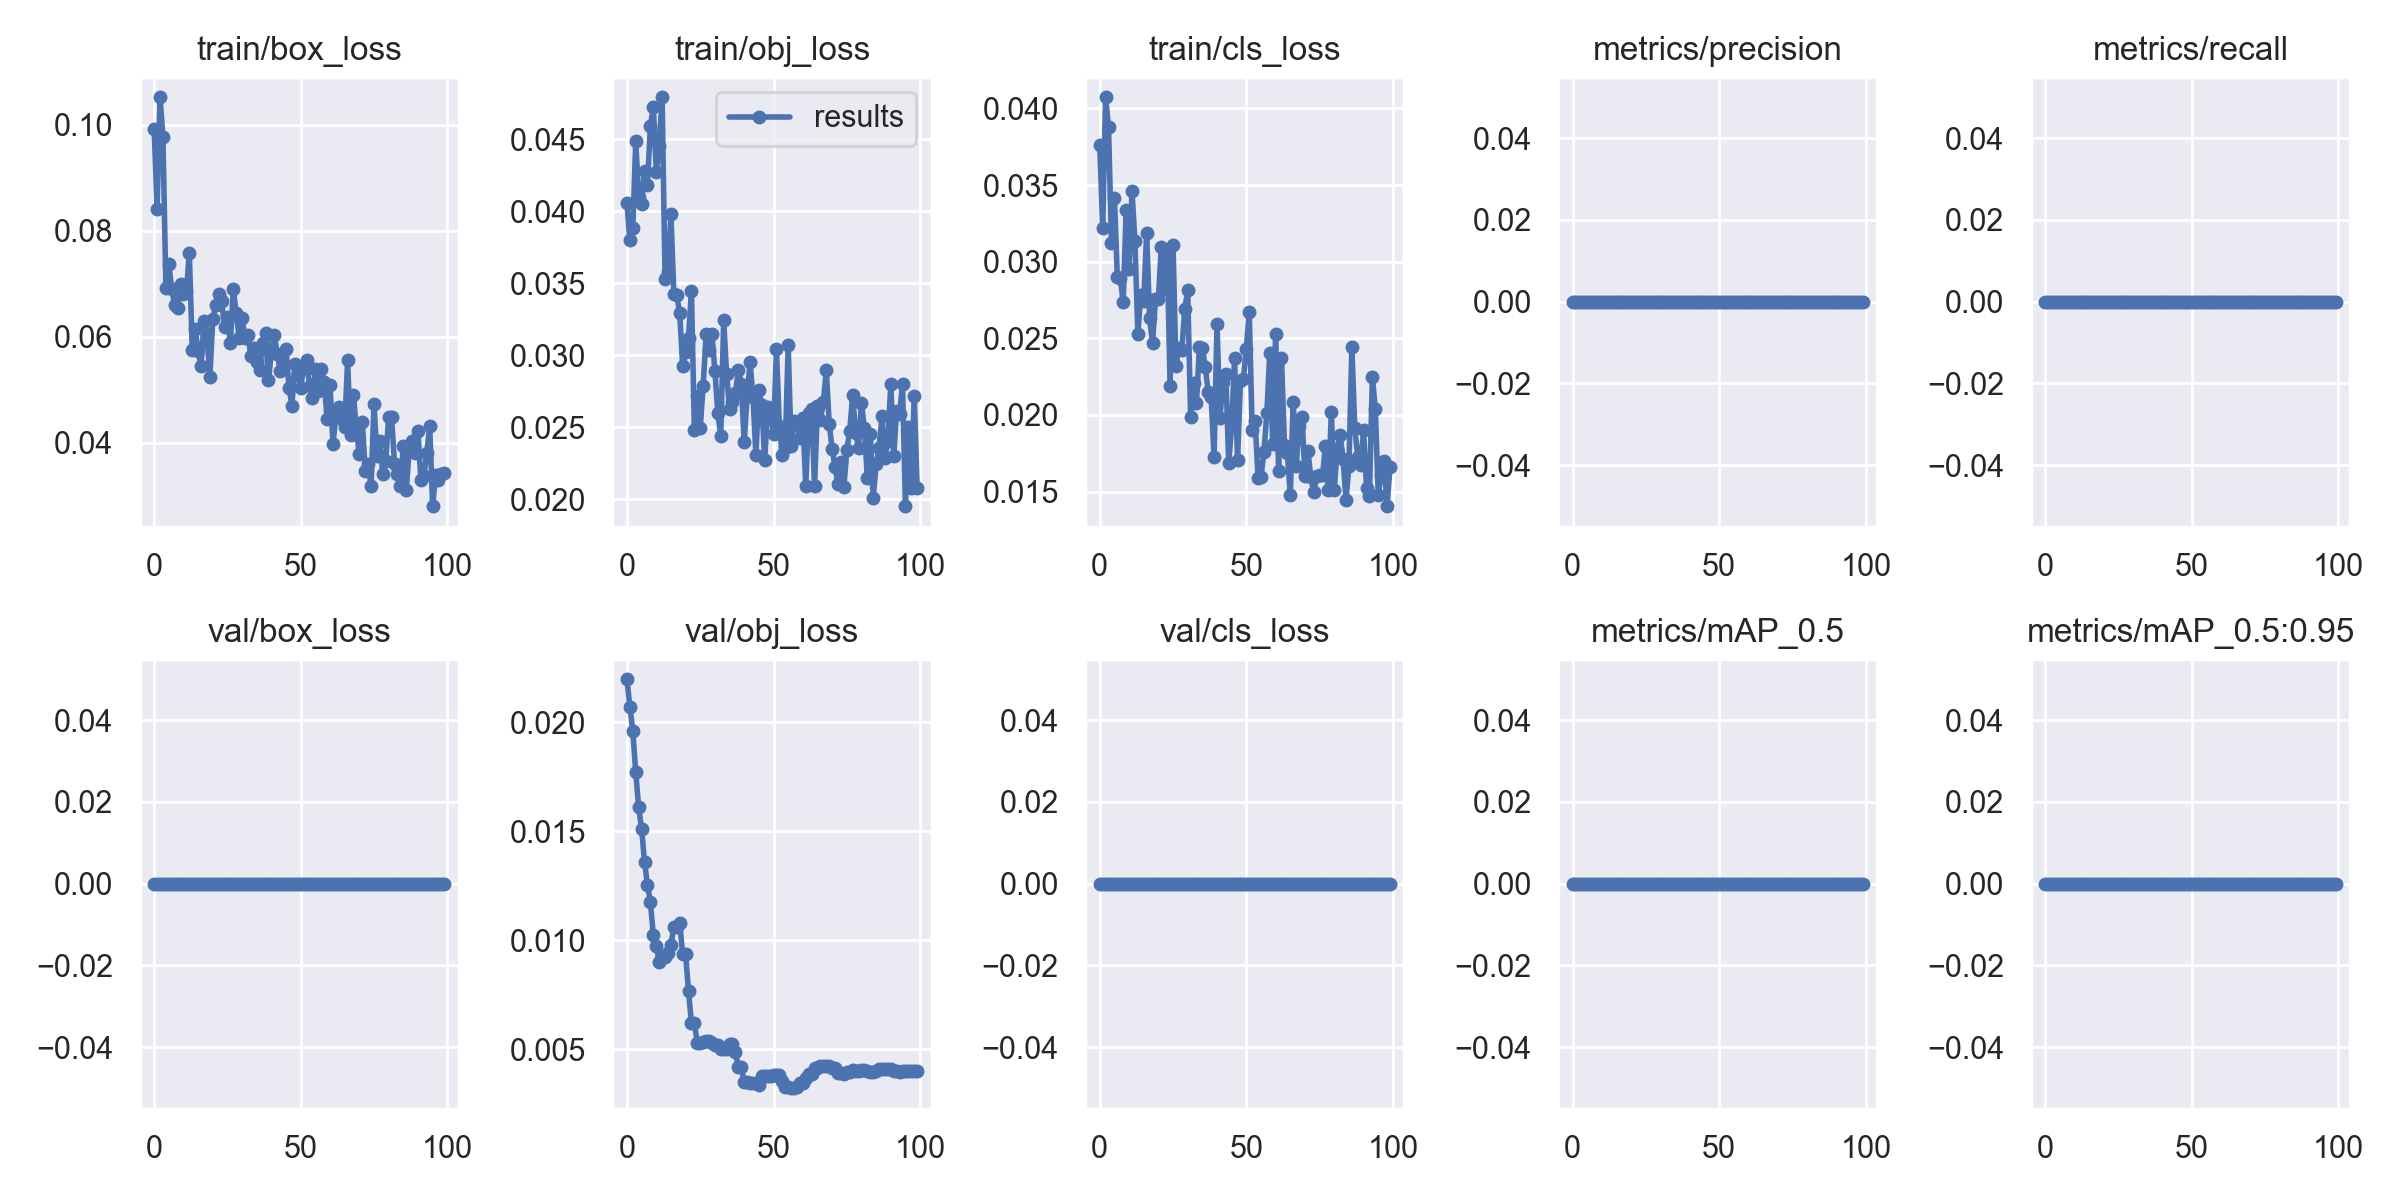

The file beside this chart, header and first rows:
epoch, train/box_loss, train/obj_loss, train/cls_loss, metrics/precision, metrics/recall, metrics/mAP_0.5, metrics/mAP_0.5:0.95, val/box_loss, val/obj_loss, val/cls_loss, x/lr0, x/lr1, x/lr2
0, 0.09929, 0.04056, 0.03761, 0, 0, 0, 0, 0, 0.02197, 0, 0.0964, 0.0004, 0.0004
1, 0.08417, 0.03801, 0.03219, 0, 0, 0, 0, 0, 0.02071, 0, 0.09189, 0.0008911, 0.0008911
2, 0.1052, 0.03886, 0.04073, 0, 0, 0, 0, 0, 0.0196, 0, 0.08737, 0.001372, 0.001372
3, 0.09777, 0.04488, 0.03877, 0, 0, 0, 0, 0, 0.0177, 0, 0.08284, 0.001844, 0.001844
4, 0.0693, 0.041, 0.03121, 0, 0, 0, 0, 0, 0.01611, 0, 0.0783, 0.002305, 0.002305
5, 0.0737, 0.04051, 0.03417, 0, 0, 0, 0, 0, 0.01511, 0, 0.07376, 0.002756, 0.002756
6, 0.06908, 0.04281, 0.02901, 0, 0, 0, 0, 0, 0.01358, 0, 0.0692, 0.003198, 0.003198
7, 0.06598, 0.04185, 0.02892, 0, 0, 0, 0, 0, 0.01255, 0, 0.06463, 0.00363, 0.00363
8, 0.06553, 0.04595, 0.02736, 0, 0, 0, 0, 0, 0.01175, 0, 0.06005, 0.004052, 0.004052
9, 0.07002, 0.04729, 0.03336, 0, 0, 0, 0, 0, 0.01024, 0, 0.05546, 0.004463, 0.004463
10, 0.06804, 0.04277, 0.02952, 0, 0, 0, 0, 0, 0.009737, 0, 0.05087, 0.004865, 0.004865
11, 0.06872, 0.04452, 0.03464, 0, 0, 0, 0, 0, 0.00902, 0, 0.04626, 0.005258, 0.005258
12, 0.07581, 0.04793, 0.03133, 0, 0, 0, 0, 0, 0.00924, 0, 0.04164, 0.00564, 0.00564
13, 0.05752, 0.03529, 0.02526, 0, 0, 0, 0, 0, 0.00924, 0, 0.03701, 0.006012, 0.006012
14, 0.06149, 0.03577, 0.02785, 0, 0, 0, 0, 0, 0.009431, 0, 0.03237, 0.006374, 0.006374
15, 0.05729, 0.03983, 0.02746, 0, 0, 0, 0, 0, 0.009793, 0, 0.02773, 0.006727, 0.006727
16, 0.0545, 0.03427, 0.03188, 0, 0, 0, 0, 0, 0.01062, 0, 0.02307, 0.007069, 0.007069
17, 0.06301, 0.03417, 0.02633, 0, 0, 0, 0, 0, 0.01062, 0, 0.0184, 0.007402, 0.007402
18, 0.06068, 0.03291, 0.0247, 0, 0, 0, 0, 0, 0.0108, 0, 0.01372, 0.007725, 0.007725
19, 0.0524, 0.02925, 0.02754, 0, 0, 0, 0, 0, 0.009359, 0, 0.009038, 0.008038, 0.008038
20, 0.06333, 0.03021, 0.02759, 0, 0, 0, 0, 0, 0.009359, 0, 0.00802, 0.00802, 0.00802
21, 0.06604, 0.03124, 0.03098, 0, 0, 0, 0, 0, 0.007663, 0, 0.00802, 0.00802, 0.00802
22, 0.06815, 0.03447, 0.02823, 0, 0, 0, 0, 0, 0.006205, 0, 0.007921, 0.007921, 0.007921
23, 0.06681, 0.02481, 0.03068, 0, 0, 0, 0, 0, 0.006205, 0, 0.007822, 0.007822, 0.007822
24, 0.06189, 0.02721, 0.02186, 0, 0, 0, 0, 0, 0.005302, 0, 0.007723, 0.007723, 0.007723
25, 0.06377, 0.02499, 0.0311, 0, 0, 0, 0, 0, 0.005302, 0, 0.007624, 0.007624, 0.007624
26, 0.05892, 0.02788, 0.0232, 0, 0, 0, 0, 0, 0.005359, 0, 0.007525, 0.007525, 0.007525
27, 0.069, 0.03145, 0.0244, 0, 0, 0, 0, 0, 0.005398, 0, 0.007426, 0.007426, 0.007426
28, 0.06442, 0.03037, 0.02422, 0, 0, 0, 0, 0, 0.005398, 0, 0.007327, 0.007327, 0.007327
29, 0.05987, 0.03148, 0.02691, 0, 0, 0, 0, 0, 0.005284, 0, 0.007228, 0.007228, 0.007228
30, 0.06352, 0.02894, 0.02814, 0, 0, 0, 0, 0, 0.005216, 0, 0.007129, 0.007129, 0.007129
31, 0.05981, 0.02598, 0.01986, 0, 0, 0, 0, 0, 0.005216, 0, 0.00703, 0.00703, 0.00703
32, 0.0604, 0.02437, 0.02209, 0, 0, 0, 0, 0, 0.005012, 0, 0.006931, 0.006931, 0.006931
33, 0.05631, 0.03244, 0.02079, 0, 0, 0, 0, 0, 0.005012, 0, 0.006832, 0.006832, 0.006832
34, 0.05787, 0.02871, 0.02441, 0, 0, 0, 0, 0, 0.005032, 0, 0.006733, 0.006733, 0.006733
35, 0.05522, 0.02629, 0.02434, 0, 0, 0, 0, 0, 0.00525, 0, 0.006634, 0.006634, 0.006634
36, 0.05384, 0.02678, 0.02315, 0, 0, 0, 0, 0, 0.00525, 0, 0.006535, 0.006535, 0.006535
37, 0.0589, 0.0274, 0.02148, 0, 0, 0, 0, 0, 0.004873, 0, 0.006436, 0.006436, 0.006436
38, 0.06069, 0.02898, 0.02117, 0, 0, 0, 0, 0, 0.004184, 0, 0.006337, 0.006337, 0.006337
39, 0.05187, 0.02803, 0.01724, 0, 0, 0, 0, 0, 0.004184, 0, 0.006238, 0.006238, 0.006238
40, 0.05702, 0.02396, 0.02591, 0, 0, 0, 0, 0, 0.003511, 0, 0.006139, 0.006139, 0.006139
41, 0.06028, 0.0272, 0.01978, 0, 0, 0, 0, 0, 0.003511, 0, 0.00604, 0.00604, 0.00604
42, 0.0568, 0.02953, 0.02215, 0, 0, 0, 0, 0, 0.003435, 0, 0.005941, 0.005941, 0.005941
43, 0.05356, 0.02708, 0.0227, 0, 0, 0, 0, 0, 0.003475, 0, 0.005842, 0.005842, 0.005842
44, 0.05439, 0.02307, 0.01688, 0, 0, 0, 0, 0, 0.003475, 0, 0.005743, 0.005743, 0.005743
45, 0.0577, 0.02761, 0.01928, 0, 0, 0, 0, 0, 0.003352, 0, 0.005644, 0.005644, 0.005644
46, 0.05041, 0.02653, 0.02372, 0, 0, 0, 0, 0, 0.003788, 0, 0.005545, 0.005545, 0.005545
47, 0.04704, 0.02271, 0.01706, 0, 0, 0, 0, 0, 0.003788, 0, 0.005446, 0.005446, 0.005446
48, 0.05488, 0.02643, 0.02219, 0, 0, 0, 0, 0, 0.00379, 0, 0.005347, 0.005347, 0.005347
49, 0.05295, 0.02593, 0.02233, 0, 0, 0, 0, 0, 0.00379, 0, 0.005248, 0.005248, 0.005248
50, 0.05031, 0.0245, 0.02433, 0, 0, 0, 0, 0, 0.003826, 0, 0.005149, 0.005149, 0.005149
51, 0.05439, 0.03044, 0.02673, 0, 0, 0, 0, 0, 0.003831, 0, 0.00505, 0.00505, 0.00505
52, 0.05564, 0.02506, 0.01902, 0, 0, 0, 0, 0, 0.003831, 0, 0.004951, 0.004951, 0.004951
53, 0.05081, 0.02311, 0.01961, 0, 0, 0, 0, 0, 0.00357, 0, 0.004852, 0.004852, 0.004852
54, 0.04845, 0.02357, 0.01586, 0, 0, 0, 0, 0, 0.003268, 0, 0.004753, 0.004753, 0.004753
55, 0.05393, 0.0307, 0.01596, 0, 0, 0, 0, 0, 0.003268, 0, 0.004654, 0.004654, 0.004654
56, 0.04981, 0.02368, 0.01758, 0, 0, 0, 0, 0, 0.003219, 0, 0.004555, 0.004555, 0.004555
57, 0.0539, 0.02543, 0.02011, 0, 0, 0, 0, 0, 0.003219, 0, 0.004456, 0.004456, 0.004456
58, 0.05157, 0.02532, 0.02405, 0, 0, 0, 0, 0, 0.003284, 0, 0.004357, 0.004357, 0.004357
59, 0.04455, 0.02427, 0.01814, 0, 0, 0, 0, 0, 0.003455, 0, 0.004258, 0.004258, 0.004258
... 40 more rows
